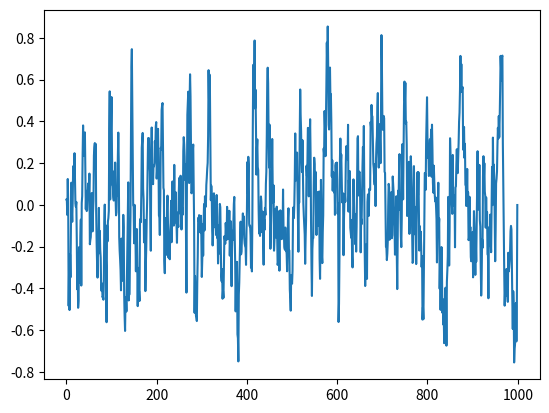

Python code for this plot:
import numpy as np
import numpy.random as nr

class OUNoise:
    """docstring for OUNoise"""
    def __init__(self,action_dimension,mu=0.0, theta=0.15, sigma=0.15):
        self.action_dimension = action_dimension
        self.mu = mu
        self.theta = theta
        self.sigma = sigma
        self.state = np.ones(self.action_dimension) * self.mu
        self.reset()

    def reset(self):
        self.state = np.ones(self.action_dimension) * self.mu

    def noise(self):
        x = self.state
        dx = self.theta * (self.mu - x) + self.sigma * nr.randn(len(x))
        self.state = x + dx
        return self.state

if __name__ == '__main__':
    ou = OUNoise(1)
    states = []
    for i in range(1000):
        states.append(ou.noise())
    import matplotlib.pyplot as plt

    plt.plot(states)
    plt.show()